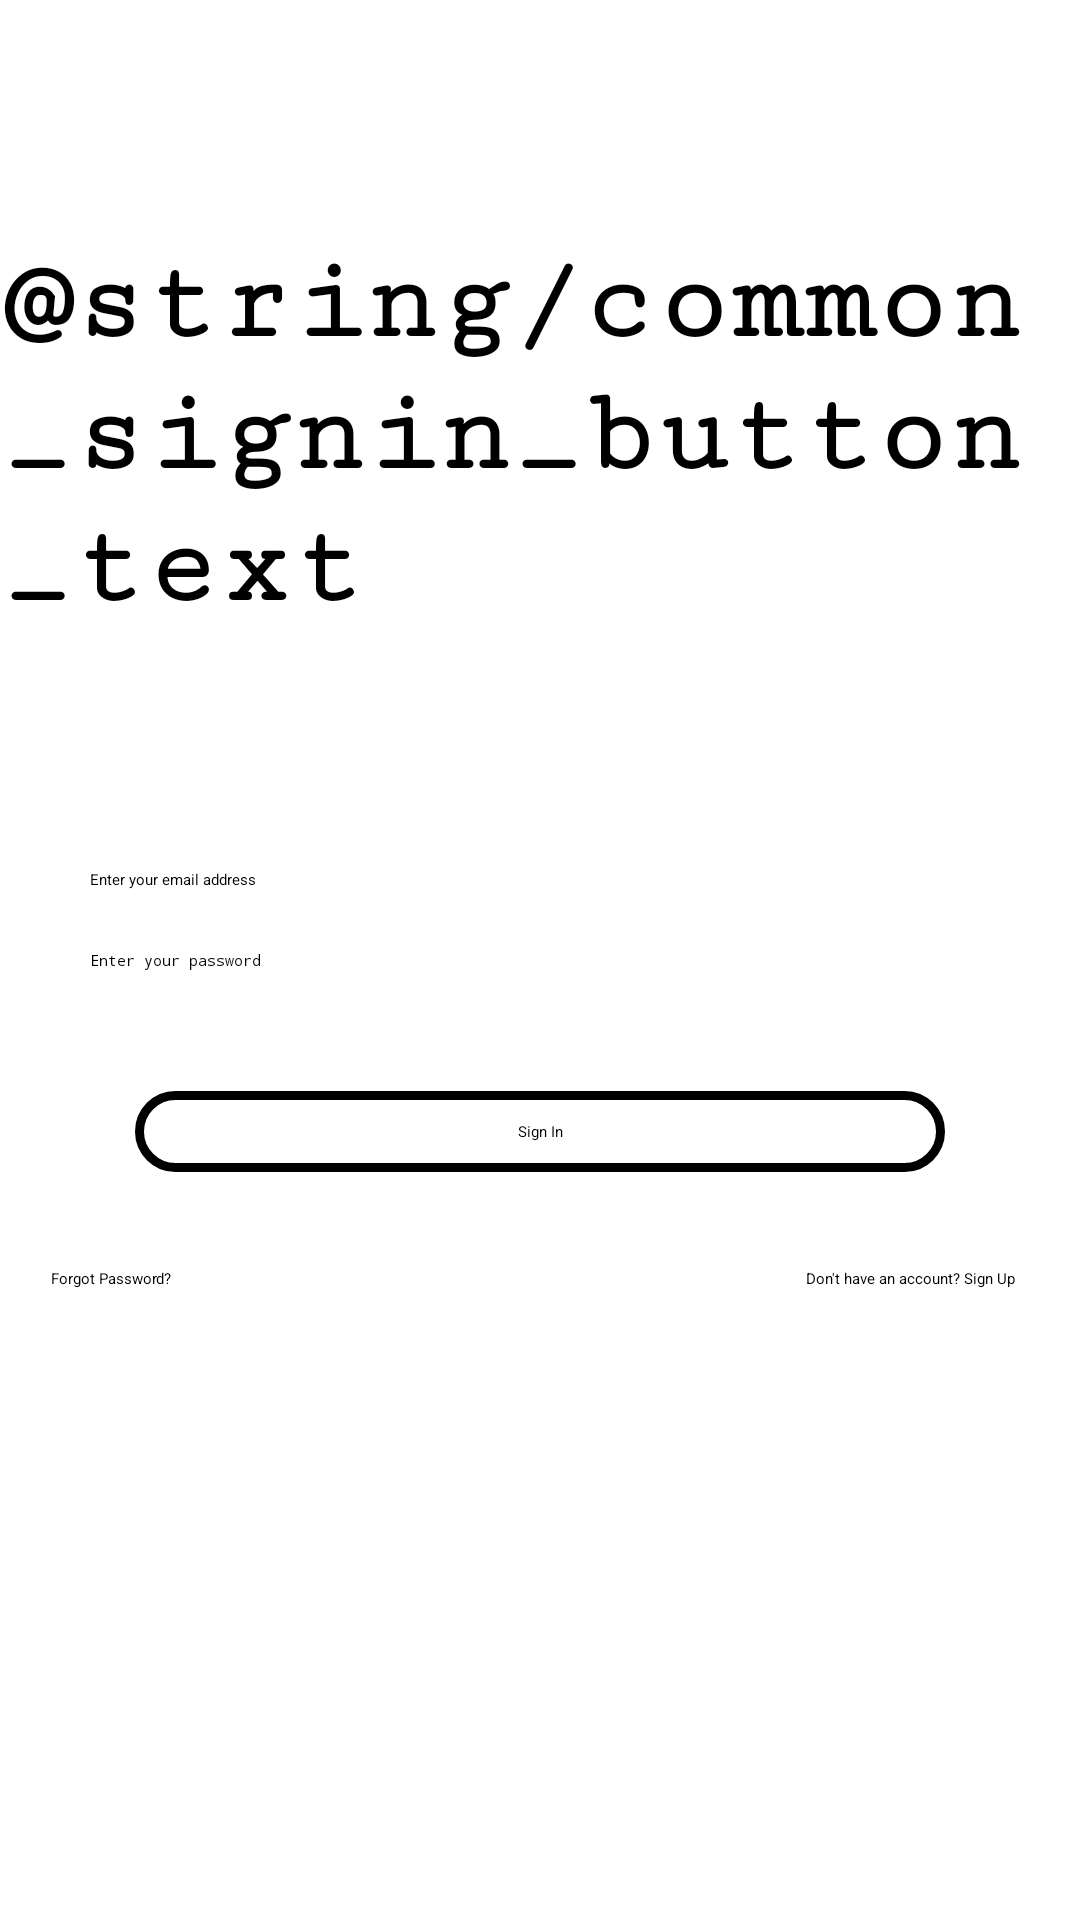

Android layout source for this screen:
<!-- AndroidManifest.xml: application theme Theme.UniProject -->
<!-- res/layout/activity_main.xml -->
<?xml version="1.0" encoding="utf-8"?>
<androidx.constraintlayout.widget.ConstraintLayout
    xmlns:android="http://schemas.android.com/apk/res/android"
    xmlns:app="http://schemas.android.com/apk/res-auto"
    xmlns:tools="http://schemas.android.com/tools"
    android:layout_width="match_parent"
    android:layout_height="match_parent">

    <TextView
        android:id="@+id/textViewSignIn"
        android:layout_width="wrap_content"
        android:layout_height="wrap_content"
        android:fontFamily="serif-monospace"
        android:text="@string/common_signin_button_text"
        android:textColor="@color/black"
        android:textSize="40sp"
        android:textStyle="bold"
        app:layout_constraintBottom_toTopOf="@+id/editTextTextEmailAddress"
        app:layout_constraintEnd_toEndOf="parent"
        app:layout_constraintStart_toStartOf="parent"
        app:layout_constraintTop_toTopOf="parent" />

    <EditText
        android:id="@+id/editTextTextEmailAddress"
        android:layout_width="match_parent"
        android:layout_height="wrap_content"
        android:layout_marginHorizontal="30dp"
        android:layout_marginBottom="20dp"
        android:autofillHints=""
        android:ems="10"
        android:hint="Enter your email address"
        android:inputType="textEmailAddress"
        android:textColor="@color/black"
        app:layout_constraintBottom_toTopOf="@+id/editTextTextPassword"
        app:layout_constraintEnd_toEndOf="parent"
        app:layout_constraintStart_toStartOf="parent" />

    <EditText
        android:id="@+id/editTextTextPassword"
        android:layout_width="match_parent"
        android:layout_height="wrap_content"
        android:layout_marginHorizontal="30dp"
        android:autofillHints=""
        android:drawableEnd="@drawable/show_password"
        android:ems="10"
        android:hint="Enter your password"
        android:inputType="textPassword"
        android:textColor="@color/black"
        app:layout_constraintBottom_toBottomOf="parent"
        app:layout_constraintEnd_toEndOf="parent"
        app:layout_constraintHorizontal_bias="1.0"
        app:layout_constraintStart_toStartOf="parent"
        app:layout_constraintTop_toTopOf="parent" />


    <TextView
        android:id="@+id/textViewSignInBtn"
        android:layout_width="match_parent"
        android:layout_height="wrap_content"
        android:layout_marginHorizontal="45dp"
        android:layout_marginTop="40dp"
        android:background="@drawable/sign_up"
        android:padding="10dp"
        android:text="Sign In"
        android:textAlignment="center"
        app:layout_constraintEnd_toEndOf="parent"
        app:layout_constraintHorizontal_bias="0.662"
        app:layout_constraintStart_toStartOf="parent"
        app:layout_constraintTop_toBottomOf="@+id/editTextTextPassword" />

    <TextView
        android:id="@+id/textViewForgotPassword"
        android:layout_width="wrap_content"
        android:layout_height="wrap_content"
        android:layout_marginTop="32dp"
        android:text="Don't have an account? Sign Up"
        app:layout_constraintEnd_toEndOf="parent"
        app:layout_constraintHorizontal_bias="0.926"
        app:layout_constraintStart_toStartOf="parent"
        app:layout_constraintTop_toBottomOf="@+id/textViewSignInBtn" />

    <TextView
        android:id="@+id/textViewDontHaveAcc"
        android:layout_width="wrap_content"
        android:layout_height="wrap_content"
        android:layout_marginTop="32dp"
        android:text="Forgot Password?"
        app:layout_constraintEnd_toEndOf="parent"
        app:layout_constraintHorizontal_bias="0.053"
        app:layout_constraintStart_toStartOf="parent"
        app:layout_constraintTop_toBottomOf="@+id/textViewSignInBtn" />

</androidx.constraintlayout.widget.ConstraintLayout>
<!-- resources referenced by this layout -->
<resources>
  <!-- drawable sign_up (drawable) -->
  <?xml version="1.0" encoding="utf-8"?>
  <shape android:shape="rectangle"  xmlns:android="http://schemas.android.com/apk/res/android">
      <corners android:radius="15dp"/>
      <stroke android:width="3dp" android:color="@color/black"/>
  
  
  </shape>
  <style name="Theme.UniProject" parent="Theme.MaterialComponents.DayNight.DarkActionBar">
          
          <item name="colorPrimary">@color/purple_200</item>
          <item name="colorPrimaryVariant">@color/purple_700</item>
          <item name="colorOnPrimary">@color/black</item>
          
          <item name="colorSecondary">@color/teal_200</item>
          <item name="colorSecondaryVariant">@color/teal_200</item>
          <item name="colorOnSecondary">@color/black</item>
          
          <item name="android:statusBarColor">?attr/colorPrimaryVariant</item>
          
      </style>
  <!-- not gathered from this repository: default colours our renderer supplied (Android Studio template values) -->
  <color name="purple_200">#FFBB86FC</color>
  <color name="purple_700">#FF3700B3</color>
  <color name="teal_200">#FF03DAC5</color>
  <color name="black">#FF000000</color>
</resources>
